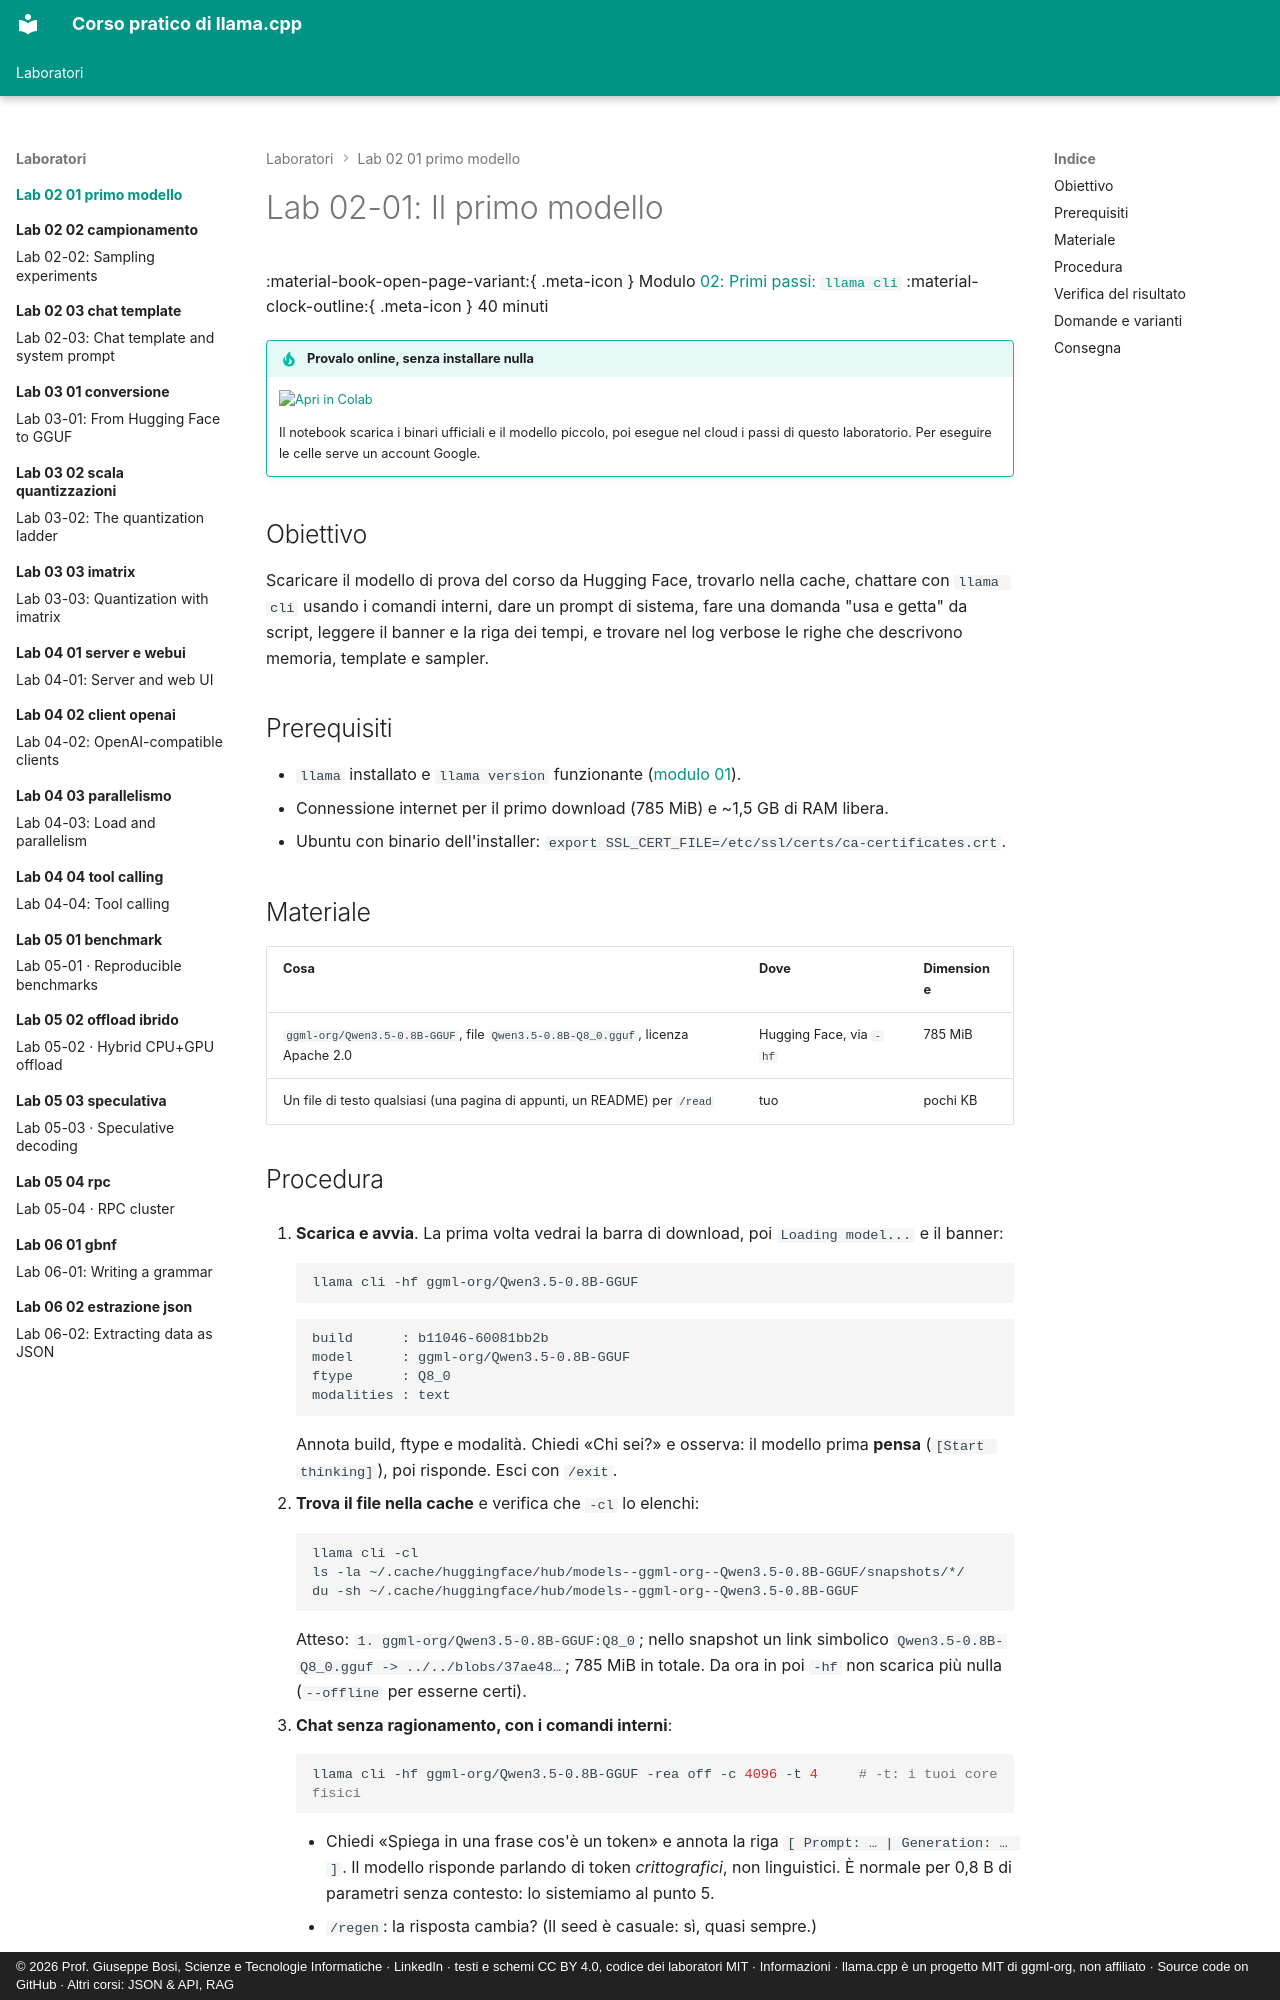

repository: JoeBosi/llama-cpp-course · page: laboratori/lab-02-01-primo-modello/index.html · generator: mkdocs · copyright: © 2026 Prof. Giuseppe Bosi, Scienze e Tecnologie Informatiche · LinkedIn · testi e schemi CC BY 4.0, codice dei laboratori MIT · Informazioni · llama.cpp è un progetto MIT di ggml-org, non affiliato · Source code on GitHub · Altri corsi: JSON & API, RAG

# Lab 02-01: Il primo modello

<div class="meta" markdown>
<span class="meta-item">:material-book-open-page-variant:{ .meta-icon } Modulo <a href="../../moduli/02-primi-passi/README.md">02: Primi passi: `llama cli`</a></span>
<span class="meta-item">:material-clock-outline:{ .meta-icon } 40 minuti</span>
</div>

!!! tip "Provalo online, senza installare nulla"
    [![Apri in Colab](../../assets/img/apri-in-colab.svg){ width=190 }](https://colab.research.google.com/github/JoeBosi/llama-cpp-course/blob/main/notebooks/lab-02-primi-passi.ipynb){ target=_blank }

    Il notebook scarica i binari ufficiali e il modello piccolo, poi esegue nel cloud i passi di questo laboratorio. Per eseguire le celle serve un account Google.

## Obiettivo

Scaricare il modello di prova del corso da Hugging Face, trovarlo nella cache, chattare con `llama cli`
usando i comandi interni, dare un prompt di sistema, fare una domanda "usa e getta" da script, leggere il
banner e la riga dei tempi, e trovare nel log verbose le righe che descrivono memoria, template e sampler.

## Prerequisiti

- `llama` installato e `llama version` funzionante ([modulo 01](../../moduli/01-installazione/README.md)).
- Connessione internet per il primo download (785 MiB) e ~1,5 GB di RAM libera.
- Ubuntu con binario dell'installer: `export SSL_CERT_FILE=/etc/ssl/certs/ca-certificates.crt`.

## Materiale

| Cosa | Dove | Dimensione |
|---|---|---|
| `ggml-org/Qwen3.5-0.8B-GGUF`, file `Qwen3.5-0.8B-Q8_0.gguf`, licenza Apache 2.0 | Hugging Face, via `-hf` | 785 MiB |
| Un file di testo qualsiasi (una pagina di appunti, un README) per `/read` | tuo | pochi KB |
